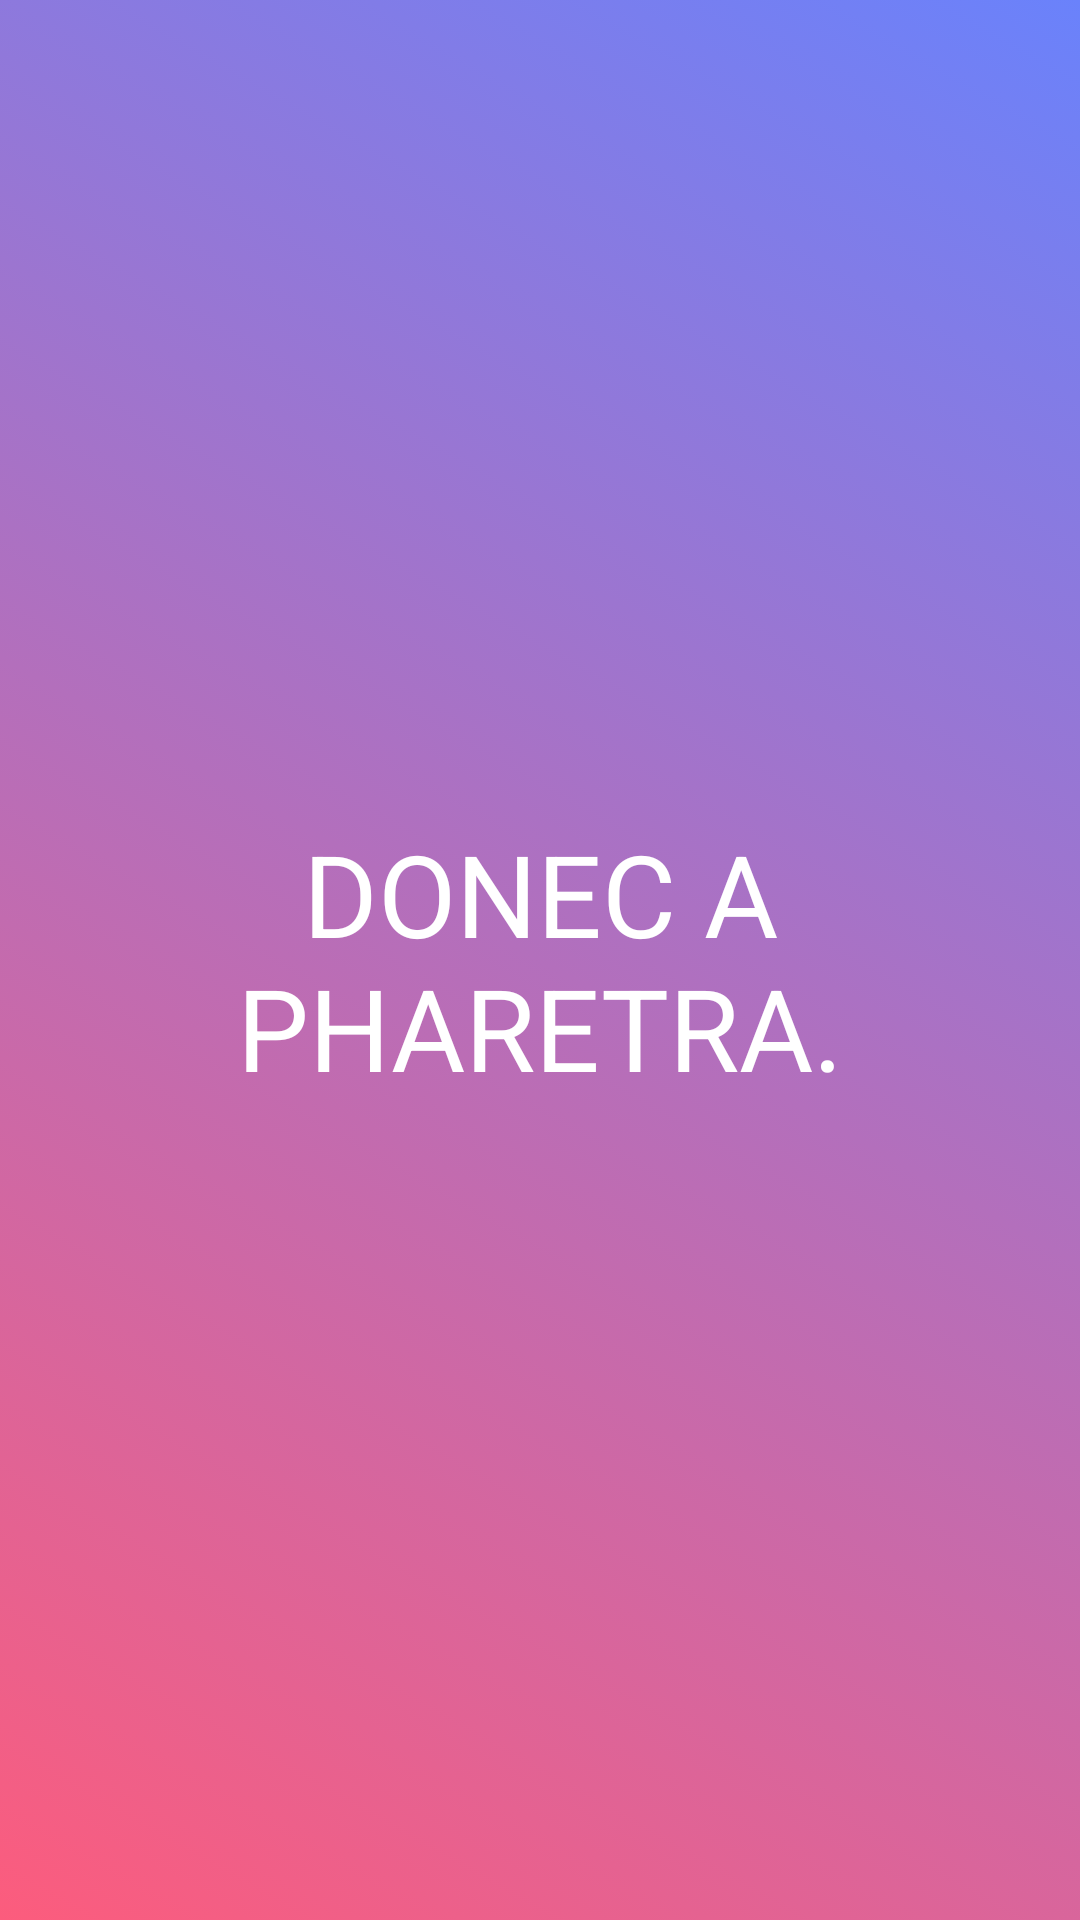

Write the Android layout XML for this screen, with the resource values it uses.
<!-- AndroidManifest.xml: application theme AppTheme.NoActionBar -->
<!-- res/layout/fragment_tab2.xml -->
<android.support.constraint.ConstraintLayout xmlns:android="http://schemas.android.com/apk/res/android"
    xmlns:app="http://schemas.android.com/apk/res-auto"
    xmlns:tools="http://schemas.android.com/tools"
    android:id="@+id/tab2"
    android:layout_width="match_parent"
    android:layout_height="match_parent"
    tools:context="example.com.introtabscreen.tab2"
    android:background="@drawable/gradient_background2">

    <TextView
        android:id="@+id/text"
        android:layout_width="wrap_content"
        android:layout_height="wrap_content"
        android:text="@string/tab2_Text"
        android:textColor="@color/colorPrimary"
        android:textSize="38sp"
        android:textAlignment="center"
        app:layout_constraintBottom_toBottomOf="parent"
        app:layout_constraintEnd_toEndOf="parent"
        app:layout_constraintHorizontal_bias="0.5"
        app:layout_constraintStart_toStartOf="parent"
        app:layout_constraintTop_toTopOf="parent" />

    <ImageView
        android:id="@+id/image"
        android:layout_width="75dp"
        android:layout_height="75dp"
        android:layout_marginBottom="60dp"
        android:contentDescription="@string/tab2_ContentDescription"
        android:src="@drawable/ic_settings_input_svideo_white_48dp"
        app:layout_constraintBottom_toTopOf="@+id/text"
        app:layout_constraintEnd_toEndOf="parent"
        app:layout_constraintStart_toStartOf="parent"/>
</android.support.constraint.ConstraintLayout>
<!-- resources referenced by this layout -->
<resources>
  <color name="colorPrimary">#FFFFFF</color>
  <!-- drawable gradient_background2 (drawable) -->
  <?xml version="1.0" encoding="utf-8"?>
  <selector xmlns:android="http://schemas.android.com/apk/res/android">
      <item>
          <shape>
              <gradient
                  android:angle="45"
                  android:startColor="#FC5C7D"
                  android:endColor="#6A82FB"
                  android:type="linear"/>
          </shape>
      </item>
  </selector>
  <string name="tab2_ContentDescription">Input settings image</string>
  <string name="tab2_Text">DONEC A PHARETRA.</string>
  <style name="AppTheme.NoActionBar">
          <item name="windowActionBar">false</item>
          <item name="windowNoTitle">true</item>
          <item name="colorPrimary">@color/colorPrimary</item>
          <item name="colorPrimaryDark">@color/colorPrimaryDark</item>
          <item name="colorAccent">@color/colorAccent</item>
      </style>
  <color name="colorPrimaryDark">#000000</color>
  <color name="colorAccent">#C0C0C0</color>
</resources>
